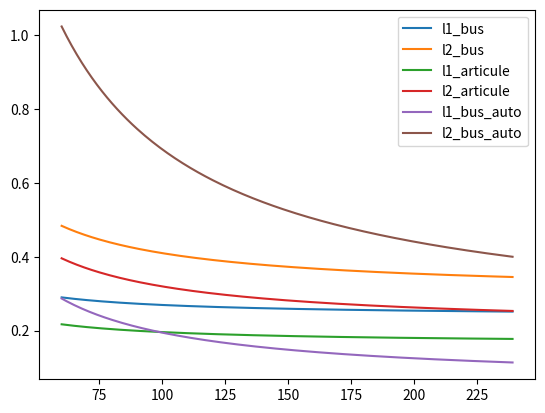

Here is the Python script that generated this plot:
import matplotlib.pyplot as plt
import numpy as np


#======= Constantes =======

    #=== Bus ===

capacite_bus=90         #personnes
prix_bus=200000         #€
conso_bus=25            #L/100km
v_bus=40                #km/h

    #=== Bus articule ===

capacite_articule=150   #personnes
prix_articule=300000    #€
conso_articule=35       #L/100km
v_articule=35           #km/h

    #=== Bus auto ===

capacite_bus_auto=80    #personnes
prix_bus_auto=400000    #€
conso_bus_auto=20       #L/100km
v_bus_auto=20           #km/h

    #=== General===

salaire_chauffeur=4000  #€/mois
heures_mois=35*4.5
salaire_par_heures=salaire_chauffeur/heures_mois

entretien=1500          #€/mois
prix_gazole=1.4         #€/L

duree_amortissement=15*12 #mois

duree_fonctionnement_normal=18       #h/jour
duree_fonctionnement_rush=5        #h/jour
duree_fonctionnement_moyen=10
#======= Fonctions =======

def cout_mois_capa(prix, conso, capacite, vitesse, auto, n_heures, n_mois):
    '''rertourne le prix sur n_mois, pour un bus qui tourne n_heures par jour compensé '''
    coef=capacite*vitesse*n_heures
    if not auto:
        salaire=salaire_par_heures*n_heures*30
    else:
        salaire=0
    petrole=prix_gazole*vitesse*n_heures/100*conso
    return (prix/n_mois + salaire + petrole + entretien)/coef

def cout_unitaire_mois(prix, conso, vitesse, auto, n_heures, n_mois):
    '''rertourne le prix sur n_mois, pour un bus qui tourne n_heures par jour '''
    if not auto:
        salaire = salaire_par_heures * n_heures * 30
    else:
        salaire = 0
    petrole = prix_gazole * vitesse * n_heures / 100 * conso
    return (prix / n_mois + salaire + petrole + entretien)

def full_bus(budjet_max, flux, temps_arret):
    nmax=budjet_max/cout_unitaire_mois(prix_bus, conso_bus, v_bus, False, duree_fonctionnement_moyen, duree_amortissement)
    return nmax



h1=18       #h/jour
h2=5        #h/jour

t=np.array([x for x in range(5*12,20*12)])

l1_bus=cout_mois_capa(prix_bus, conso_bus, capacite_bus, v_bus, False,  h1, t)
l2_bus=cout_mois_capa(prix_bus, conso_bus, capacite_bus, v_bus, False, h2, t)

l1_articule=cout_mois_capa(prix_articule, conso_articule, capacite_articule, v_articule, False,  h1, t)
l2_articule=cout_mois_capa(prix_articule, conso_articule, capacite_articule, v_articule, False, h2, t)

l1_bus_auto=cout_mois_capa(prix_bus_auto, conso_bus_auto, capacite_bus_auto, v_bus_auto, True, h1, t)
l2_bus_auto=cout_mois_capa(prix_bus_auto, conso_bus_auto, capacite_bus_auto, v_bus_auto, True, h2, t)
plt.plot(t,l1_bus)
plt.plot(t,l2_bus)
plt.plot(t,l1_articule)
plt.plot(t,l2_articule)
plt.plot(t,l1_bus_auto)
plt.plot(t,l2_bus_auto)

plt.legend(['l1_bus','l2_bus','l1_articule','l2_articule','l1_bus_auto','l2_bus_auto'])
plt.show()